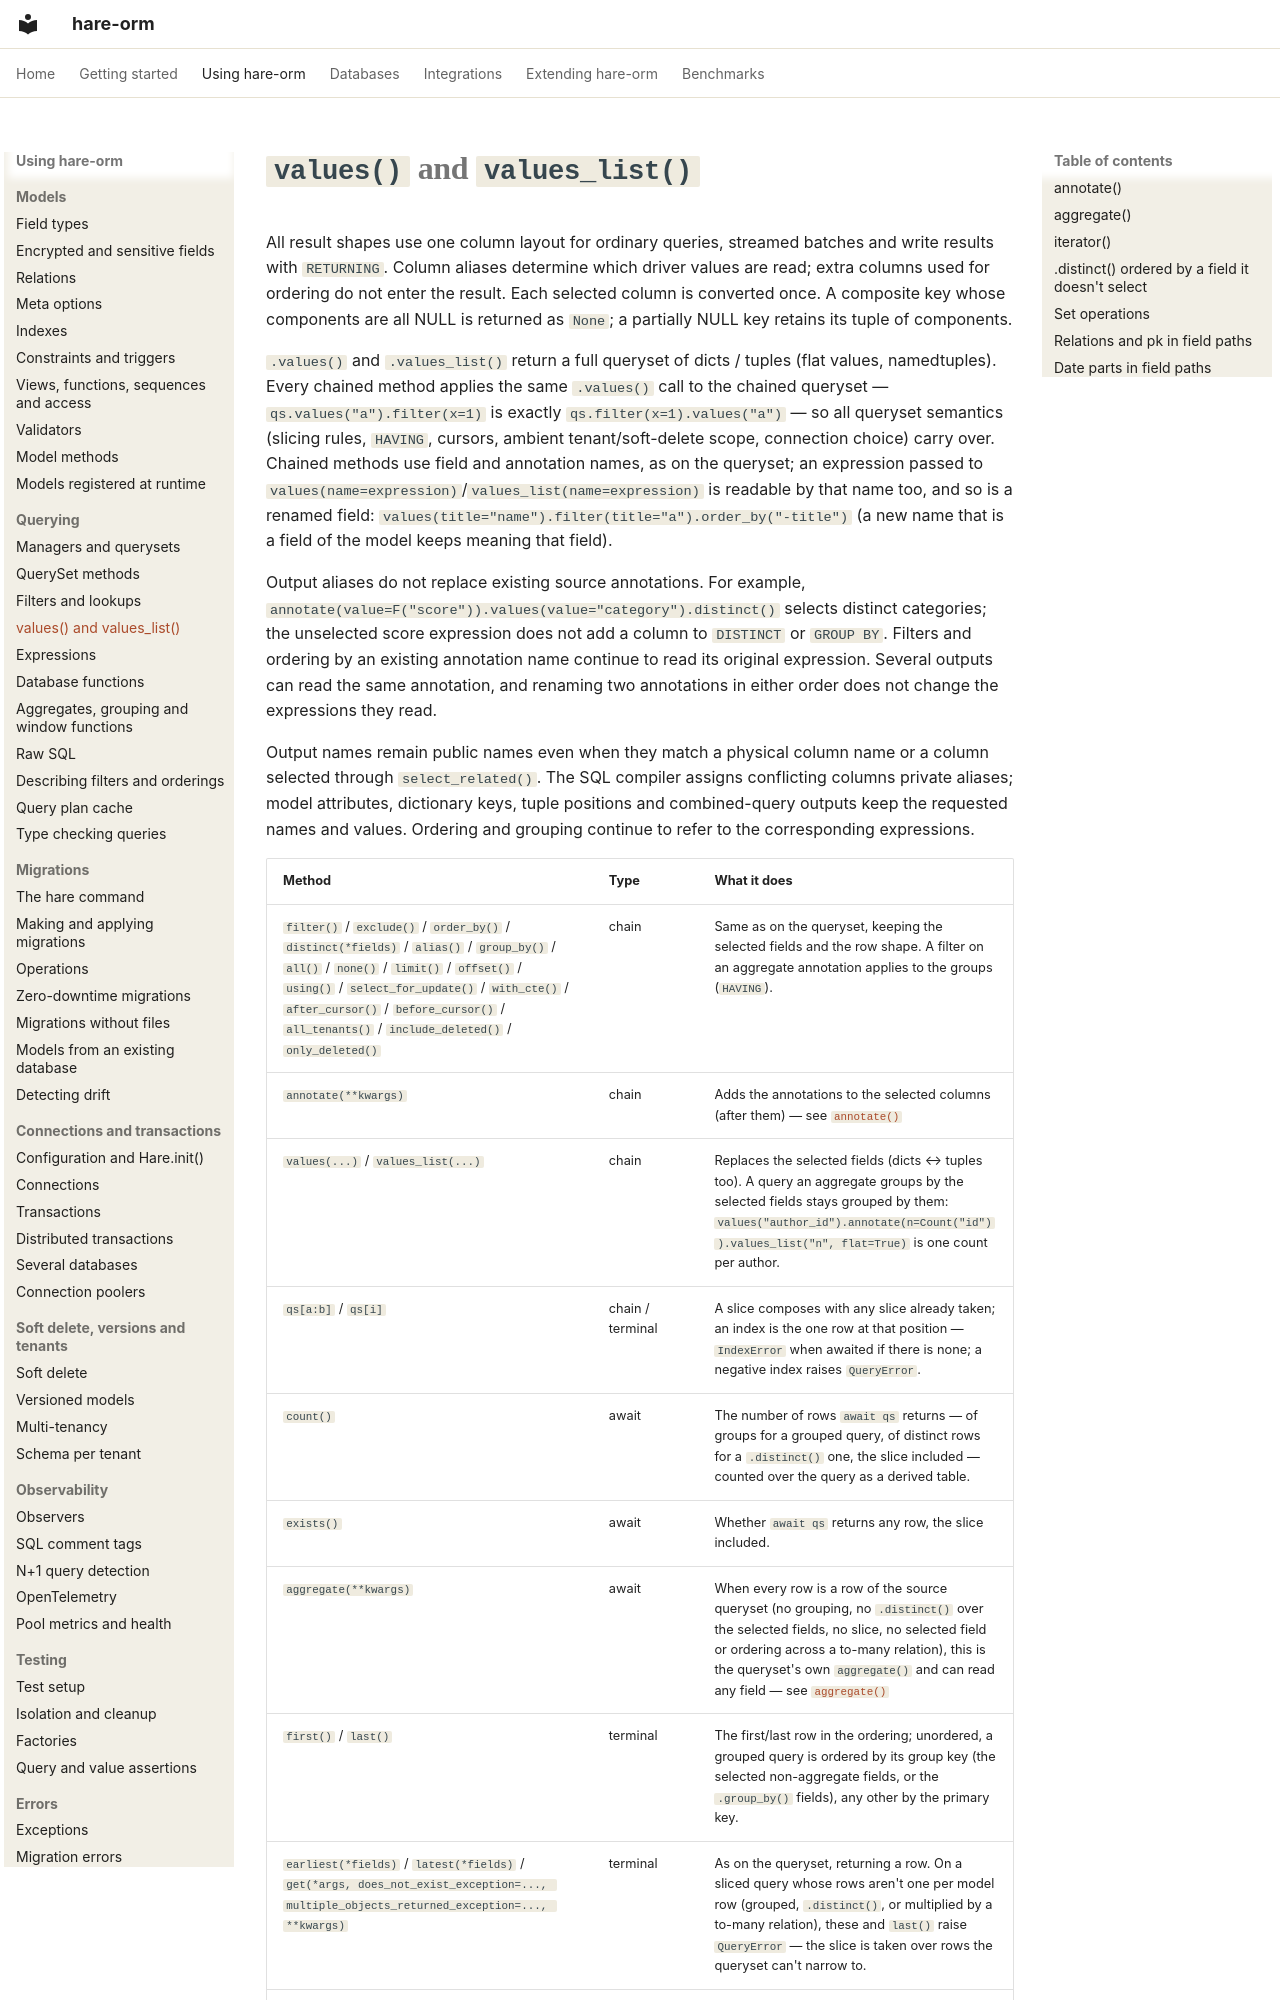

repository: hare-orm/hare-orm · page: querying/values/index.html · generator: mkdocs

# `values()` and `values_list()`

All result shapes use one column layout for ordinary queries, streamed batches and
write results with `RETURNING`. Column aliases determine which driver values are read;
extra columns used for ordering do not enter the result. Each selected column is
converted once. A composite key whose components are all NULL is returned as `None`;
a partially NULL key retains its tuple of components.

`.values()` and `.values_list()` return a full queryset of dicts / tuples (flat values, namedtuples).
Every chained method applies the same `.values()` call to the chained queryset —
`qs.values("a").filter(x=1)` is exactly `qs.filter(x=1).values("a")` — so all queryset semantics (slicing
rules, `HAVING`, cursors, ambient tenant/soft-delete scope, connection choice) carry over. Chained
methods use field and annotation names, as on the queryset; an expression passed to
`values(name=expression)`/`values_list(name=expression)` is readable by that name too, and so is a
renamed field: `values(title="name").filter(title="a").order_by("-title")` (a new name that is a field of
the model keeps meaning that field).

Output aliases do not replace existing source annotations. For example,
`annotate(value=F("score")).values(value="category").distinct()` selects distinct categories;
the unselected score expression does not add a column to `DISTINCT` or `GROUP BY`.
Filters and ordering by an existing annotation name continue to read its original expression.
Several outputs can read the same annotation, and renaming two annotations in either order
does not change the expressions they read.

Output names remain public names even when they match a physical column name or a
column selected through `select_related()`. The SQL compiler assigns conflicting columns
private aliases; model attributes, dictionary keys, tuple positions and combined-query
outputs keep the requested names and values. Ordering and grouping continue to refer to
the corresponding expressions.
